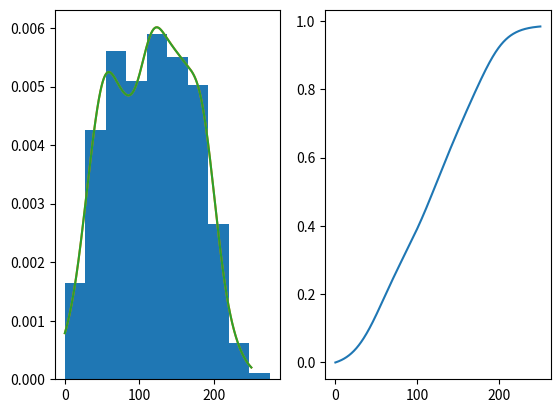

The matplotlib source for this figure:
import scipy as sp
import numpy as np
import matplotlib.pyplot as plt

class GaussianKDE:
    
    """
    This is a pretty inefficient class to calculate KDEs using
    variable bandwidths and weighted kernels/samples.
    
    Scipy only allows weighting, but requires fixed bandwidth, so
    for now we're stuck with this class.
    """
    
    def __init__(
        self,
        mu : np.ndarray,
        error : np.ndarray,
        weights : np.ndarray | None = None,
        x : np.ndarray | None = None,
        allow_negative : bool = False        
    ):
        self.mu = mu 
        self.error = error 
        self.weights = (weights/np.sum(weights)) 
        
        # check if x has been defined. If not, construct it from 
        # input dataset...
        if x is None:
            
            min_val = self.mu.min()-self.error.max()*5
            # NOTE: This will allow negative values if allow_negative is true
            # The problem is of course that Gaussian Kernels will always 
            # be implicitly defined for x < 0 and thus we will "bleed" 
            # some probability into the negative values. Solution would be
            # to change the kernel, or be very careful with the bandwidths?
            if not allow_negative and min_val < 0.:
                min_val = 0.
            self.x = np.linspace(
                min_val, 
                self.mu.max()+self.error.max()*5,
                500
            )
            
        else:
            # explicitly setting x ignores allow_negative for now.
            self.x = x 
            
        # construct the KDE...
        self.ykde = self.evaluate_kde(
            self.x,
            exact=True
        )
        # Calling the kde is handled by the kde method.
        
        # construct a cdf by calculating integral over KDE...
        self.ycdf = sp.integrate.cumulative_trapezoid(
            y=self.ykde, x=self.x, initial=0
        )

        # Also construct the inverse CDF that returns the x corresponding
        # to a defined probability. 
        self.x_invcdf = self.ycdf.copy()
        self.y_invcdf = self.x.copy()
        
    def _gaussian(
        self, 
        x, 
        m, 
        s
    ):
        pdf = (1/(np.sqrt(2*np.pi)*s))*np.exp(-((x-m)**2)/(2*s**2))
        return pdf
       
    def _interp_kde(self, x):
        return np.interp(
            x, self.x, self.ykde, left=0., right=0.
        )
    
    def _interp_cdf(self, x):
        return np.interp(
            x, self.x, self.ycdf, left=0., right=1.
        )
        
    def _interp_invcdf(self, x):
        return np.interp(
            x, self.x_invcdf, self.y_invcdf, left=np.nan, right=np.nan
        )
    
    def evaluate_kde(
        self,
        x : float | np.ndarray,
        exact : bool = False
    ):
        if isinstance(x, np.ndarray):
            yout = np.zeros_like(x, dtype=float)
        else:
            yout = 0.
            
        if exact:
            for (m, s, w) in zip(self.mu, self.error, self.weights):
                yout += w*self._gaussian(x, m, s)
        else:
            yout = self._interp_kde(x) # interpolate the value from precomputed KDE
        
        return yout
    
    def evaluate_cdf(
        self,
        x,
    ):
        yout = self._interp_cdf(x)
        return yout
    
    def evaluate_invcdf(
        self,
        x
    ):
        yout = self._interp_invcdf(x)
        return yout
        
    def sample_kde(
        self,
        n,
        dx : float | None = None
    ):
        if dx is not None:
            xsample = np.arange(self.x.min(), self.x.max()+dx, dx)
        else:
            xsample = self.x 
        
        p = self.evaluate_kde(xsample)
        p /= np.sum(p)
        
        sample = np.random.choice(
            a=xsample,
            size=n,
            replace=True,
            p=p
        )
        return sample
    

if __name__ == "__main__":
    mu = np.random.uniform(low=25, high=200, size=500)
    error = np.random.uniform(10, 40, size=len(mu))
    weights = np.random.uniform(0.1, 10, size=len(mu))
    
    gk = GaussianKDE(mu, error, weights)
    x = np.linspace(0, 250, 500)
    
    sample = gk.sample_kde(n=1000)
    
    fg, ax = plt.subplots(1, 2)
    ax[0].hist(sample, density=True)
    ax[0].plot(x, gk.evaluate_kde(x, exact=True))
    ax[0].plot(x, gk.evaluate_kde(x, exact=False))
    
    ax[1].plot(x, gk.evaluate_cdf(x))
    print(gk.evaluate_invcdf(np.array([0., 0.001, 0.25, 0.5, 0.75, 1.])))
    plt.show()